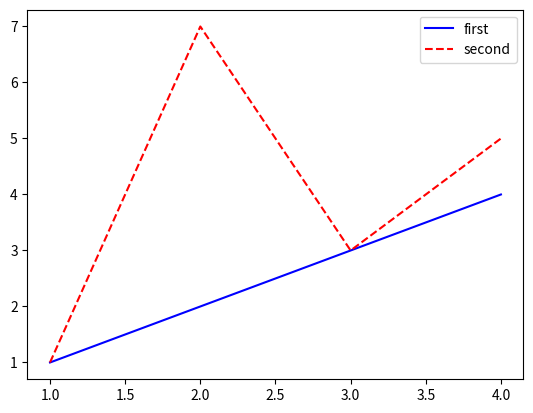

This chart was generated by the following Python code:
import matplotlib.pyplot as plt

x_vals = [1, 2, 3, 4]
y_vals_1 = [1, 2, 3, 4]
plt.plot(x_vals, y_vals_1, 'b-', label='first')
y_vals_2 = [1, 7, 3, 5]
plt.plot(x_vals, y_vals_2, 'r--', label='second')
plt.legend()
plt.show()
